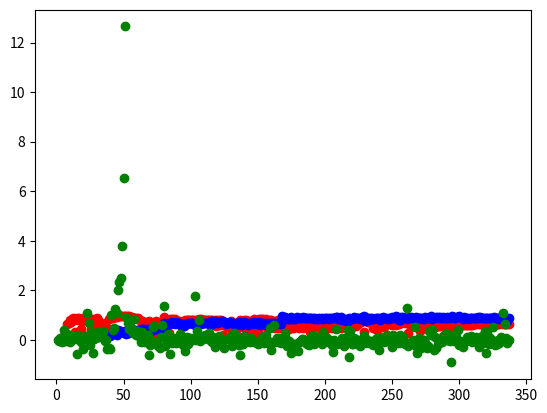

Write Python code to recreate this figure.
#!/usr/bin/env python
"""
   v0.1 Plot mlens3.py vs weka classifications of microlens vosource
         as epochs are iterativly added.

select epoch_id  as e, class_0, class_1, class_2, prob_0, prob_1, prob_2 from iterative_class_probs WHERE (class_0 like '%single_lens%') or (class_1 like '%single_lens%') or (class_2 like '%single_lens%') order by e limit 10;

"""
import sys, os
import matplotlib


mlens3_mlens = [(8, 0.65257600000000004), (9, 0.67785700000000004), (10, 0.79893199999999998), (11, 0.73797199999999996), (12, 0.87569799999999998), (13, 0.79663600000000001), (14, 0.30731900000000001), (15, 0.86471200000000004), (16, 0.81823299999999999), (17, 0.86275199999999996), (18, 0.42931399999999997), (19, 0.77770300000000003), (20, 0.86571399999999998), (21, 0.87154500000000001), (22, 0.87443300000000002), (23, 0.89593999999999996), (24, 0.87381600000000004), (25, 0.84166300000000005), (26, 0.42854399999999998), (27, 0.83852499999999996), (28, 0.41140700000000002), (29, 0.73058699999999999), (30, 0.86433300000000002), (31, 0.79903900000000005), (32, 0.38789099999999999), (33, 0.38755699999999998), (34, 0.477246), (35, 0.41084799999999999), (36, 0.69018000000000002), (37, 0.50625399999999998), (38, 0.37145099999999998), (39, 0.855931), (40, 0.89635100000000001), (41, 0.93526799999999999), (42, 0.88599499999999998), (43, 0.91505099999999995), (44, 0.93165100000000001), (45, 0.93475900000000001), (46, 0.94486099999999995), (47, 0.95182800000000001), (48, 0.95724699999999996), (49, 0.96217900000000001), (50, 0.96654499999999999), (51, 0.97030000000000005), (52, 0.97110600000000002), (53, 0.97261399999999998), (54, 0.95616500000000004), (55, 0.94229799999999997), (56, 0.92504600000000003), (57, 0.89329899999999995), (58, 0.88769200000000004), (59, 0.86749200000000004), (60, 0.85789700000000002), (61, 0.876556), (62, 0.79070799999999997), (63, 0.76413500000000001), (64, 0.75364100000000001), (65, 0.73585), (66, 0.70765500000000003), (67, 0.240115), (68, 0.238179), (69, 0.756023), (70, 0.204877), (71, 0.20236499999999999), (72, 0.23922199999999999), (73, 0.206375), (74, 0.749533), (75, 0.198853), (76, 0.26693699999999998), (77, 0.18745800000000001), (78, 0.43445800000000001), (79, 0.23241800000000001), (80, 0.92586000000000002), (81, 0.51040399999999997), (82, 0.83481399999999994), (83, 0.80907899999999999), (84, 0.28218900000000002), (85, 0.84141200000000005), (86, 0.84065599999999996), (87, 0.83453299999999997), (88, 0.84761799999999998), (89, 0.70625499999999997), (90, 0.77481299999999997), (91, 0.75398399999999999), (92, 0.65540299999999996), (93, 0.60891399999999996), (94, 0.55511999999999995), (95, 0.56901500000000005), (96, 0.80789500000000003), (97, 0.81078899999999998), (98, 0.80845900000000004), (99, 0.80715300000000001), (100, 0.81166799999999995), (101, 0.81013800000000002), (102, 0.80895300000000003), (103, 0.81130800000000003), (104, 0.758633), (105, 0.81050500000000003), (106, 0.84396099999999996), (107, 0.81145500000000004), (108, 0.83743400000000001), (109, 0.78689500000000001), (110, 0.78299600000000003), (111, 0.790072), (112, 0.79004099999999999), (113, 0.79030400000000001), (114, 0.78958399999999995), (115, 0.79045200000000004), (116, 0.79273199999999999), (117, 0.59193499999999999), (118, 0.795485), (119, 0.56836799999999998), (120, 0.79381299999999999), (121, 0.79156000000000004), (122, 0.616703), (123, 0.78422099999999995), (124, 0.191611), (125, 0.58878900000000001), (126, 0.58837200000000001), (127, 0.53265600000000002), (128, 0.57180299999999995), (129, 0.54203299999999999), (130, 0.77328799999999998), (131, 0.31009900000000001), (132, 0.23435500000000001), (133, 0.477572), (134, 0.24788199999999999), (135, 0.51282799999999995), (136, 0.62621800000000005), (137, 0.80240999999999996), (138, 0.77691500000000002), (139, 0.52962699999999996), (140, 0.80476599999999998), (141, 0.80501299999999998), (142, 0.67340699999999998), (143, 0.344053), (144, 0.76147200000000004), (145, 0.51321600000000001), (146, 0.78062100000000001), (147, 0.84057999999999999), (148, 0.29424), (149, 0.31667800000000002), (150, 0.329432), (151, 0.84335499999999997), (152, 0.84443800000000002), (153, 0.84391000000000005), (154, 0.84367700000000001), (155, 0.77963899999999997), (156, 0.84372800000000003), (157, 0.461727), (158, 0.46873399999999998), (159, 0.80863200000000002), (160, 0.81099200000000005), (161, 0.52246300000000001), (162, 0.77947699999999998), (163, 0.495334), (164, 0.52402800000000005), (165, 0.80724300000000004), (166, 0.465922), (167, 0.54592799999999997), (168, 0.52195899999999995), (169, 0.54475300000000004), (170, 0.80803899999999995), (171, 0.76894799999999996), (172, 0.58690799999999999), (173, 0.45145999999999997), (174, 0.5302), (175, 0.81620300000000001), (176, 0.48704700000000001), (177, 0.55304200000000003), (178, 0.52841899999999997), (179, 0.55193499999999995), (180, 0.56985600000000003), (181, 0.48871700000000001), (182, 0.57063399999999997), (183, 0.80435000000000001), (184, 0.48458099999999998), (185, 0.81704900000000003), (186, 0.81772900000000004), (187, 0.81843500000000002), (188, 0.81962500000000005), (189, 0.297489), (190, 0.50256400000000001), (191, 0.73585999999999996), (192, 0.60439299999999996), (193, 0.81368799999999997), (194, 0.81378899999999998), (195, 0.52998400000000001), (196, 0.59367800000000004), (197, 0.45606200000000002), (198, 0.49610900000000002), (199, 0.53848499999999999), (200, 0.48019699999999998), (201, 0.80852199999999996), (202, 0.48465900000000001), (203, 0.72619400000000001), (204, 0.84435400000000005), (205, 0.487008), (206, 0.64690300000000001), (207, 0.50612900000000005), (208, 0.72611599999999998), (209, 0.55637099999999995), (210, 0.48460500000000001), (211, 0.691639), (212, 0.49285800000000002), (213, 0.72336699999999998), (214, 0.54589100000000002), (215, 0.80807099999999998), (216, 0.56633100000000003), (217, 0.72555400000000003), (218, 0.56397900000000001), (219, 0.50988900000000004), (220, 0.80009600000000003), (221, 0.60873299999999997), (222, 0.56268899999999999), (223, 0.54084900000000002), (224, 0.72787100000000005), (225, 0.64657699999999996), (226, 0.79610800000000004), (227, 0.72670299999999999), (228, 0.79305099999999995), (229, 0.33068399999999998), (230, 0.80253600000000003), (231, 0.80166599999999999), (232, 0.72950199999999998), (233, 0.73030200000000001), (234, 0.72858400000000001), (235, 0.72893200000000002), (236, 0.48612), (237, 0.49785400000000002), (238, 0.50056999999999996), (239, 0.39894099999999999), (240, 0.72559399999999996), (241, 0.58104900000000004), (242, 0.50763400000000003), (243, 0.54433500000000001), (244, 0.505355), (245, 0.64424999999999999), (246, 0.794763), (247, 0.81704600000000005), (248, 0.66265700000000005), (249, 0.62483299999999997), (250, 0.57958299999999996), (251, 0.623888), (252, 0.63060799999999995), (253, 0.60971399999999998), (254, 0.66693400000000003), (255, 0.62016300000000002), (256, 0.67051700000000003), (257, 0.67305300000000001), (258, 0.72480199999999995), (259, 0.71560699999999999), (260, 0.69664899999999996), (261, 0.76362200000000002), (262, 0.28277999999999998), (263, 0.651173), (264, 0.63808600000000004), (265, 0.62205500000000002), (266, 0.63169299999999995), (267, 0.694075), (268, 0.66672100000000001), (269, 0.57728699999999999), (270, 0.58775999999999995), (271, 0.37249399999999999), (272, 0.55232499999999995), (273, 0.55926399999999998), (274, 0.56633299999999998), (275, 0.75270700000000001), (276, 0.53353099999999998), (277, 0.51621099999999998), (278, 0.55180899999999999), (279, 0.57363699999999995), (280, 0.56840199999999996), (281, 0.54827999999999999), (282, 0.52405900000000005), (283, 0.57214100000000001), (284, 0.56662800000000002), (285, 0.56638900000000003), (286, 0.56860100000000002), (287, 0.57003700000000002), (288, 0.57758200000000004), (289, 0.58149300000000004), (290, 0.57602399999999998), (291, 0.57796400000000003), (292, 0.57858900000000002), (293, 0.58509699999999998), (294, 0.55094100000000001), (295, 0.56350299999999998), (296, 0.56627099999999997), (297, 0.57542300000000002), (298, 0.58243599999999995), (299, 0.59089199999999997), (300, 0.59681300000000004), (301, 0.60133599999999998), (302, 0.59526999999999997), (303, 0.59634399999999999), (304, 0.59578799999999998), (305, 0.598804), (306, 0.59314599999999995), (307, 0.59565999999999997), (308, 0.59856399999999998), (309, 0.60340000000000005), (310, 0.604043), (311, 0.64268099999999995), (312, 0.64754299999999998), (313, 0.65434199999999998), (314, 0.73938400000000004), (315, 0.65517800000000004), (316, 0.65171500000000004), (317, 0.64488299999999998), (318, 0.67503500000000005), (319, 0.66237500000000005), (320, 0.61456), (321, 0.61504000000000003), (322, 0.61479099999999998), (323, 0.63524599999999998), (324, 0.63112699999999999), (325, 0.61982800000000005), (326, 0.61986200000000002), (327, 0.62176100000000001), (328, 0.62263000000000002), (329, 0.62419400000000003), (330, 0.65966899999999995), (331, 0.71867199999999998), (332, 0.71961799999999998), (333, 0.62198399999999998), (334, 0.62374600000000002), (335, 0.62494400000000006), (336, 0.622973), (337, 0.62394499999999997)]

weka_mlens = [(5, 0.101815), (6, 0.12261900000000001), (7, 0.15434), (10, 0.125945), (15, 0.16439300000000001), (22, 0.092018000000000003), (24, 0.15989100000000001), (25, 0.21759100000000001), (26, 0.21981899999999999), (27, 0.19561300000000001), (29, 0.172595), (30, 0.13484499999999999), (31, 0.15571399999999999), (32, 0.242925), (33, 0.19952800000000001), (34, 0.20235300000000001), (35, 0.21277699999999999), (36, 0.18220900000000001), (37, 0.19298699999999999), (40, 0.14263100000000001), (44, 0.23452899999999999), (45, 0.18576899999999999), (46, 0.40458899999999998), (47, 0.36596400000000001), (48, 0.364597), (49, 0.32459700000000002), (50, 0.28459699999999999), (51, 0.364589), (52, 0.24976599999999999), (54, 0.28976600000000002), (55, 0.32790999999999998), (56, 0.45280300000000001), (57, 0.373637), (58, 0.40135900000000002), (59, 0.33363700000000002), (60, 0.40301700000000001), (61, 0.40331400000000001), (62, 0.36331400000000003), (63, 0.44328899999999999), (64, 0.44331399999999999), (65, 0.44331399999999999), (66, 0.40331400000000001), (67, 0.44468099999999999), (68, 0.44331399999999999), (69, 0.40331400000000001), (70, 0.40331400000000001), (71, 0.40331400000000001), (72, 0.40468100000000001), (73, 0.44331399999999999), (74, 0.44331399999999999), (75, 0.44331399999999999), (76, 0.444656), (77, 0.44468099999999999), (78, 0.40331400000000001), (79, 0.44331399999999999), (80, 0.68104600000000004), (81, 0.64331400000000005), (82, 0.56104600000000004), (83, 0.68512899999999999), (84, 0.64429400000000003), (85, 0.658142), (86, 0.73450700000000002), (87, 0.694828), (88, 0.658142), (89, 0.73405900000000002), (90, 0.69372500000000004), (91, 0.69491400000000003), (92, 0.615151), (93, 0.64101200000000003), (94, 0.65554000000000001), (95, 0.57515899999999998), (96, 0.657752), (97, 0.64110500000000004), (98, 0.69814200000000004), (99, 0.69593799999999995), (100, 0.69632700000000003), (101, 0.69814200000000004), (102, 0.65632699999999999), (103, 0.61814199999999997), (104, 0.61814199999999997), (105, 0.65301299999999995), (106, 0.65950900000000001), (107, 0.65301299999999995), (108, 0.65554000000000001), (109, 0.69632700000000003), (110, 0.68149300000000002), (111, 0.69450699999999999), (112, 0.69450699999999999), (113, 0.69587399999999999), (114, 0.64180700000000002), (115, 0.77300500000000005), (116, 0.658142), (117, 0.77300500000000005), (118, 0.759992), (119, 0.72181499999999998), (120, 0.69481999999999999), (121, 0.73300500000000002), (122, 0.72180699999999998), (123, 0.759992), (124, 0.759992), (125, 0.72180699999999998), (126, 0.65482799999999997), (127, 0.68512899999999999), (128, 0.68178700000000003), (129, 0.71999199999999997), (130, 0.68180700000000005), (131, 0.68178700000000003), (132, 0.658142), (133, 0.68180700000000005), (134, 0.60181499999999999), (135, 0.65632699999999999), (136, 0.73301300000000003), (137, 0.65482799999999997), (138, 0.60292199999999996), (139, 0.62361299999999997), (140, 0.73301300000000003), (141, 0.65482799999999997), (142, 0.68181499999999995), (143, 0.61482800000000004), (144, 0.68000000000000005), (145, 0.694828), (146, 0.64181500000000002), (147, 0.72107200000000005), (148, 0.68181499999999995), (149, 0.64181500000000002), (150, 0.694828), (151, 0.72098099999999998), (152, 0.61480800000000002), (153, 0.69301299999999999), (154, 0.64181500000000002), (155, 0.69290300000000005), (156, 0.61482800000000004), (157, 0.69734600000000002), (158, 0.65482799999999997), (159, 0.69734600000000002), (160, 0.69734600000000002), (161, 0.617456), (162, 0.69290300000000005), (163, 0.69734600000000002), (164, 0.65450699999999995), (165, 0.69814200000000004), (166, 0.68180700000000005), (167, 0.64261000000000001), (168, 0.95999199999999996), (169, 0.88180700000000001), (170, 0.92178700000000002), (171, 0.88181500000000002), (172, 0.82317799999999997), (173, 0.82317799999999997), (174, 0.82497799999999999), (175, 0.90317800000000004), (176, 0.82499299999999998), (177, 0.85925499999999999), (178, 0.82862000000000002), (179, 0.90316300000000005), (180, 0.86499300000000001), (181, 0.86499300000000001), (182, 0.86499300000000001), (183, 0.86499300000000001), (184, 0.90317800000000004), (185, 0.89745600000000003), (186, 0.86497800000000002), (187, 0.86499300000000001), (188, 0.89927000000000001), (189, 0.86499300000000001), (190, 0.86437399999999998), (191, 0.86499300000000001), (192, 0.82499299999999998), (193, 0.86497800000000002), (194, 0.828017), (195, 0.82862000000000002), (196, 0.86499300000000001), (197, 0.828017), (198, 0.86499300000000001), (199, 0.828017), (200, 0.86499300000000001), (201, 0.89927000000000001), (202, 0.86499300000000001), (203, 0.82499299999999998), (204, 0.86497299999999999), (205, 0.86499300000000001), (206, 0.86438999999999999), (207, 0.89927000000000001), (208, 0.90317800000000004), (209, 0.90317800000000004), (210, 0.82437000000000005), (211, 0.82499299999999998), (212, 0.90317800000000004), (213, 0.81927000000000005), (214, 0.78499300000000005), (215, 0.85926999999999998), (216, 0.77927000000000002), (217, 0.77927000000000002), (218, 0.86499300000000001), (219, 0.85926999999999998), (220, 0.82499299999999998), (221, 0.86499300000000001), (222, 0.93745599999999996), (223, 0.88181500000000002), (224, 0.86499300000000001), (225, 0.86499300000000001), (226, 0.82499299999999998), (227, 0.88625799999999999), (228, 0.92181500000000005), (229, 0.96444300000000005), (230, 0.76625799999999999), (231, 0.88625799999999999), (232, 0.86438999999999999), (233, 0.78569), (234, 0.86499300000000001), (235, 0.86499300000000001), (236, 0.84181499999999998), (237, 0.84181499999999998), (238, 0.86499300000000001), (239, 0.86460400000000004), (240, 0.88625799999999999), (241, 0.80181500000000006), (242, 0.82597100000000001), (243, 0.92405400000000004), (244, 0.86460400000000004), (245, 0.86460400000000004), (246, 0.84375800000000001), (247, 0.88142600000000004), (248, 0.84142600000000001), (249, 0.88181500000000002), (250, 0.92565399999999998), (251, 0.86499300000000001), (252, 0.88625799999999999), (253, 0.96444300000000005), (254, 0.92444300000000001), (255, 0.78629400000000005), (256, 0.80502399999999996), (257, 0.92565399999999998), (258, 0.92625800000000003), (259, 0.86499300000000001), (260, 0.86499300000000001), (261, 0.82499299999999998), (262, 0.89927000000000001), (263, 0.92625800000000003), (264, 0.92625800000000003), (265, 0.88151999999999997), (266, 0.88625799999999999), (267, 0.88625799999999999), (268, 0.92625800000000003), (269, 0.86438999999999999), (270, 0.86499300000000001), (271, 0.86499300000000001), (272, 0.89927000000000001), (273, 0.85334699999999997), (274, 0.82575699999999996), (275, 0.90317800000000004), (276, 0.86499300000000001), (277, 0.86499300000000001), (278, 0.86499300000000001), (279, 0.95999999999999996), (280, 0.82499299999999998), (281, 0.86499300000000001), (282, 0.86499300000000001), (283, 0.90317800000000004), (284, 0.92625800000000003), (285, 0.88181500000000002), (286, 0.92625800000000003), (287, 0.86499300000000001), (288, 0.92565399999999998), (289, 0.86499300000000001), (290, 0.86499300000000001), (291, 0.92625800000000003), (292, 0.86499300000000001), (293, 0.86499300000000001), (294, 0.92565399999999998), (295, 0.96444300000000005), (296, 0.86499300000000001), (297, 0.86499300000000001), (298, 0.92181500000000005), (299, 0.92625800000000003), (300, 0.96444300000000005), (301, 0.92625800000000003), (302, 0.88181500000000002), (303, 0.82499299999999998), (304, 0.92181500000000005), (305, 0.89927000000000001), (306, 0.887625), (307, 0.82635999999999998), (308, 0.86499300000000001), (309, 0.86499300000000001), (310, 0.86499300000000001), (311, 0.86499300000000001), (312, 0.88181500000000002), (313, 0.86499300000000001), (314, 0.92625800000000003), (315, 0.86438999999999999), (316, 0.92625800000000003), (317, 0.86499300000000001), (318, 0.86499300000000001), (319, 0.86499300000000001), (320, 0.86499300000000001), (321, 0.86499300000000001), (322, 0.86499300000000001), (323, 0.86499300000000001), (324, 0.86438999999999999), (325, 0.82499299999999998), (326, 0.92625800000000003), (327, 0.86499300000000001), (328, 0.86499300000000001), (329, 0.86499300000000001), (330, 0.82499299999999998), (331, 0.92565399999999998), (332, 0.90317800000000004), (333, 0.86438999999999999), (334, 0.86438999999999999), (335, 0.86499300000000001), (336, 0.74629400000000001), (337, 0.86487099999999995)]

mags = [(   1 ,   0.01111 ), (   2 ,  -0.04501 ), (   3 ,   0.06758 ), (   4 ,  -0.07274 ), (   5 ,  -0.03172 ), (   6 ,    0.4164 ), (   7 ,  -0.03083 ), (   8 ,    0.2474 ), (   9 ,    0.2078 ), (  10 ,  -0.09801 ), (  11 ,   0.02896 ), (  12 ,   0.02896 ), (  13 ,    0.1535 ), (  14 ,   0.02329 ), (  15 ,   -0.5558 ), (  16 ,    0.2023 ), (  17 ,   0.05682 ), (  18 ,  -0.09801 ), (  19 ,   0.05584 ), (  20 ,   -0.3845 ), (  21 ,    0.1408 ), (  22 ,    0.1107 ), (  23 ,     1.097 ), (  24 ,    0.6811 ), (  25 ,   -0.2071 ), (  26 ,    0.3256 ), (  27 ,   -0.5157 ), (  28 ,   0.03086 ), (  29 ,    0.1376 ), (  30 ,    0.3366 ), (  31 ,   0.09648 ), (  32 ,   0.09547 ), (  33 ,    0.1566 ), (  34 ,    0.2788 ), (  35 ,    0.3428 ), (  36 ,  -0.04852 ), (  37 ,  -0.01554 ), (  38 ,   -0.3685 ), (  39 ,   -0.3411 ), (  40 ,   -0.3834 ), (  41 ,     1.017 ), (  42 ,    0.3855 ), (  43 ,    0.4642 ), (  44 ,     1.241 ), (  45 ,     1.064 ), (  46 ,     2.012 ), (  47 ,     2.317 ), (  48 ,     2.516 ), (  49 ,     3.782 ), (  50 ,     6.537 ), (  51 ,     12.65 ), (  52 ,     0.909 ), (  53 ,     0.692 ), (  54 ,    0.4191 ), (  55 ,    0.5431 ), (  56 ,    0.4309 ), (  57 ,    0.2741 ), (  58 ,    0.8433 ), (  59 ,    0.2089 ), (  60 ,    0.3602 ), (  61 ,    0.2078 ), (  62 ,   0.09749 ), (  63 ,  -0.08715 ), (  64 ,    0.3158 ), (  65 ,    0.1324 ), (  66 ,  -0.08799 ), (  67 ,  -0.05637 ), (  68 ,    0.2156 ), (  69 ,   -0.6278 ), (  70 ,    -0.228 ), (  71 ,  -0.03083 ), (  72 ,    0.5304 ), (  73 ,    0.5689 ), (  74 ,   -0.1394 ), (  75 ,   -0.1013 ), (  76 ,   -0.2302 ), (  77 ,   -0.3289 ), (  78 ,    0.1005 ), (  79 ,    0.5864 ), (  80 ,     1.379 ), (  81 ,   -0.2491 ), (  82 ,    0.0404 ), (  83 ,    0.2508 ), (  84 ,   0.02612 ), (  85 ,   -0.5679 ), (  86 ,    -0.121 ), (  87 ,   0.07251 ), (  88 ,  -0.04413 ), (  89 ,   -0.1185 ), (  90 ,  -0.02636 ), (  91 ,    0.1293 ), (  92 ,    0.2531 ), (  93 ,  -0.05376 ), (  94 ,   -0.1939 ), (  95 ,    0.1138 ), (  96 ,   -0.4402 ), (  97 ,    0.1117 ), (  98 ,   -0.1496 ), (  99 ,   0.06463 ), ( 100 ,    0.0617 ), ( 101 ,   0.01391 ), ( 102 ,  -0.01281 ), ( 103 ,     1.777 ), ( 104 ,   0.01298 ), ( 105 ,    0.3677 ), ( 106 ,    0.8014 ), ( 107 ,  -0.02994 ), ( 108 ,   0.05877 ), ( 109 ,   0.03944 ), ( 110 ,    0.1727 ), ( 111 ,    0.1792 ), ( 112 ,    0.1814 ), ( 113 ,   0.04328 ), ( 114 ,    0.2788 ), ( 115 ,  -0.04237 ), ( 116 ,  -0.08462 ), ( 117 ,    0.1241 ), ( 118 ,   -0.3056 ), ( 119 ,   0.09245 ), ( 120 ,  -0.05114 ), ( 121 ,    0.1652 ), ( 122 , -0.000921 ), ( 123 ,  -0.07018 ), ( 124 ,  -0.01281 ), ( 125 ,   -0.3245 ), ( 126 ,    0.0404 ), ( 127 ,   0.04232 ), ( 128 ,    0.0539 ), ( 129 ,   0.01859 ), ( 130 ,    0.1513 ), ( 131 ,   -0.2407 ), ( 132 ,    0.2894 ), ( 133 ,   -0.1258 ), ( 134 ,    0.1695 ), ( 135 ,  -0.05637 ), ( 136 ,   -0.2005 ), ( 137 ,   -0.6319 ), ( 138 ,   -0.1743 ), ( 139 ,   -0.1857 ), ( 140 ,    0.1492 ), ( 141 ,   0.01111 ), ( 142 ,         0 ), ( 143 ,   -0.0406 ), ( 144 ,  -0.09051 ), ( 145 ,   0.09446 ), ( 146 ,  -0.03172 ), ( 147 ,   -0.1046 ), ( 148 ,  -0.08462 ), ( 149 ,  -0.09385 ), ( 150 ,   -0.1481 ), ( 151 ,  -0.06244 ), ( 152 ,    -0.141 ), ( 153 ,    0.1026 ), ( 154 ,   0.06463 ), ( 155 ,    -0.137 ), ( 156 ,     0.176 ), ( 157 ,  -0.01825 ), ( 158 ,   -0.1306 ), ( 159 ,    0.4764 ), ( 160 ,   -0.4106 ), ( 161 ,  -0.07785 ), ( 162 ,    0.5834 ), ( 163 ,  -0.06846 ), ( 164 ,   0.06072 ), ( 165 ,   0.08943 ), ( 166 ,  -0.09218 ), ( 167 ,   -0.1402 ), ( 168 , -0.008255 ), ( 169 ,  -0.01644 ), ( 170 ,    0.2847 ), ( 171 ,   0.05196 ), ( 172 ,   -0.2648 ), ( 173 ,  -0.02725 ), ( 174 ,   -0.2057 ), ( 175 ,   -0.5366 ), ( 176 ,   -0.4615 ), ( 177 ,   -0.1598 ), ( 178 ,   -0.1543 ), ( 179 ,   -0.1559 ), ( 180 ,   -0.4382 ), ( 181 ,  -0.07189 ), ( 182 ,  -0.06071 ), ( 183 ,    0.0404 ), ( 184 ,   0.03467 ), ( 185 ,  -0.04764 ), ( 186 ,   -0.1434 ), ( 187 ,   -0.1481 ), ( 188 ,   -0.1968 ), ( 189 ,  0.007396 ), ( 190 ,   0.09749 ), ( 191 ,    0.1771 ), ( 192 ,   -0.1698 ), ( 193 ,   0.07845 ), ( 194 ,   -0.0787 ), ( 195 ,    0.1314 ), ( 196 ,   0.05974 ), ( 197 ,  0.007396 ), ( 198 ,   -0.1551 ), ( 199 ,    0.3002 ), ( 200 ,   0.06267 ), ( 201 ,    0.1148 ), ( 202 ,  -0.09801 ), ( 203 ,   0.01205 ), ( 204 , -0.008255 ), ( 205 ,   -0.2153 ), ( 206 ,   -0.4838 ), ( 207 , -0.005511 ), ( 208 ,    0.4401 ), ( 209 ,   -0.1536 ), ( 210 ,   -0.1137 ), ( 211 ,  -0.03172 ), ( 212 ,   -0.0555 ), ( 213 ,   0.07845 ), ( 214 ,   -0.2379 ), ( 215 ,   0.09446 ), ( 216 ,   0.01205 ), ( 217 ,    0.3983 ), ( 218 ,   -0.6904 ), ( 219 ,    0.3577 ), ( 220 ,   -0.1698 ), ( 221 ,    -0.152 ), ( 222 ,   0.05487 ), ( 223 ,   -0.1185 ), ( 224 ,  0.006468 ), ( 225 ,   0.01298 ), ( 226 ,   -0.2635 ), ( 227 ,  -0.08799 ), ( 228 ,  -0.08462 ), ( 229 ,    0.1429 ), ( 230 ,   -0.1322 ), ( 231 ,    0.0539 ), ( 232 ,  -0.03972 ), ( 233 ,   -0.1298 ), ( 234 ,  -0.03172 ), ( 235 ,  -0.06244 ), ( 236 ,   -0.2195 ), ( 237 ,  -0.03528 ), ( 238 ,   0.02424 ), ( 239 ,   0.07845 ), ( 240 ,   -0.4208 ), ( 241 ,  -0.09635 ), ( 242 ,  -0.06502 ), ( 243 ,    0.1272 ), ( 244 ,   -0.1022 ), ( 245 ,    0.1314 ), ( 246 ,    0.1989 ), ( 247 ,  -0.01372 ), ( 248 ,  -0.05027 ), ( 249 ,   -0.1426 ), ( 250 ,   -0.2776 ), ( 251 ,    0.2034 ), ( 252 ,  -0.04148 ), ( 253 ,   -0.1354 ), ( 254 ,   0.02235 ), ( 255 ,   -0.1153 ), ( 256 ,     0.188 ), ( 257 ,    0.1345 ), ( 258 ,    0.1026 ), ( 259 ,   -0.1038 ), ( 260 ,   -0.1636 ), ( 261 ,     1.285 ), ( 262 ,   -0.2365 ), ( 263 ,   -0.1282 ), ( 264 ,   -0.1362 ), ( 265 ,   -0.1536 ), ( 266 ,  -0.01099 ), ( 267 ,    0.5052 ), ( 268 ,   -0.2407 ), ( 269 ,     -0.55 ), ( 270 ,   0.08044 ), ( 271 ,   -0.1559 ), ( 272 ,   -0.3381 ), ( 273 ,  -0.01281 ), ( 274 ,  -0.01008 ), ( 275 ,   -0.1194 ), ( 276 ,   -0.3448 ), ( 277 ,   -0.2491 ), ( 278 ,     0.364 ), ( 279 ,    0.1836 ), ( 280 ,    0.4022 ), ( 281 ,    -0.409 ), ( 282 ,    0.1158 ), ( 283 ,   -0.3484 ), ( 284 ,   -0.1728 ), ( 285 ,   -0.1457 ), ( 286 ,  -0.07189 ), ( 287 ,  -0.08209 ), ( 288 ,    0.1387 ), ( 289 ,     0.122 ), ( 290 ,    0.2589 ), ( 291 ,  -0.01463 ), ( 292 ,  0.008324 ), ( 293 ,  -0.04237 ), ( 294 ,   -0.9137 ), ( 295 ,    0.1858 ), ( 296 ,  -0.04237 ), ( 297 ,    0.1439 ), ( 298 ,    0.1148 ), ( 299 ,    0.4164 ), ( 300 ,   -0.1931 ), ( 301 ,  -0.04589 ), ( 302 ,   -0.2071 ), ( 303 ,   -0.2695 ), ( 304 ,  -0.08631 ), ( 305 ,  -0.06244 ), ( 306 ,    0.1179 ), ( 307 ,  -0.01008 ), ( 308 ,   0.01765 ), ( 309 ,    0.1738 ), ( 310 ,  -0.09718 ), ( 311 ,   0.08543 ), ( 312 ,  -0.03261 ), ( 313 ,    0.1087 ), ( 314 ,  -0.03617 ), ( 315 ,   -0.3018 ), ( 316 ,   -0.1079 ), ( 317 ,     0.162 ), ( 318 ,   -0.1418 ), ( 319 ,    0.3677 ), ( 320 ,     -0.52 ), ( 321 ,      0.28 ), ( 322 ,   -0.1613 ), ( 323 ,   0.06856 ), ( 324 , -0.000921 ), ( 325 ,    0.5164 ), ( 326 ,  -0.03439 ), ( 327 ,   -0.2115 ), ( 328 ,   -0.1567 ), ( 329 ,  0.007396 ), ( 330 ,   -0.1441 ), ( 331 ,    0.0985 ), ( 332 ,   -0.0119 ), ( 333 ,     1.099 ), ( 334 ,    0.6293 ), ( 335 ,   0.05779 ), ( 336 ,    -0.141 ), ( 337 ,  0.002767 )]

if __name__ == '__main__':


    import pylab
    import numpy
    x = []
    y = []
    for i,p in mlens3_mlens:
        x.append(i)
        y.append(p)
    pylab.plot(numpy.array(x), numpy.array(y), 'ro')
    x = []
    y = []
    for i,p in weka_mlens:
        x.append(i)
        y.append(p)
    pylab.plot(numpy.array(x), numpy.array(y), 'bo')
    x = []
    y = []
    for i,m in mags:
        x.append(i)
        y.append(m)
    pylab.plot(numpy.array(x), numpy.array(y), 'go')
    pylab.show()
    #pylab.savefig("/tmp/out.png")
